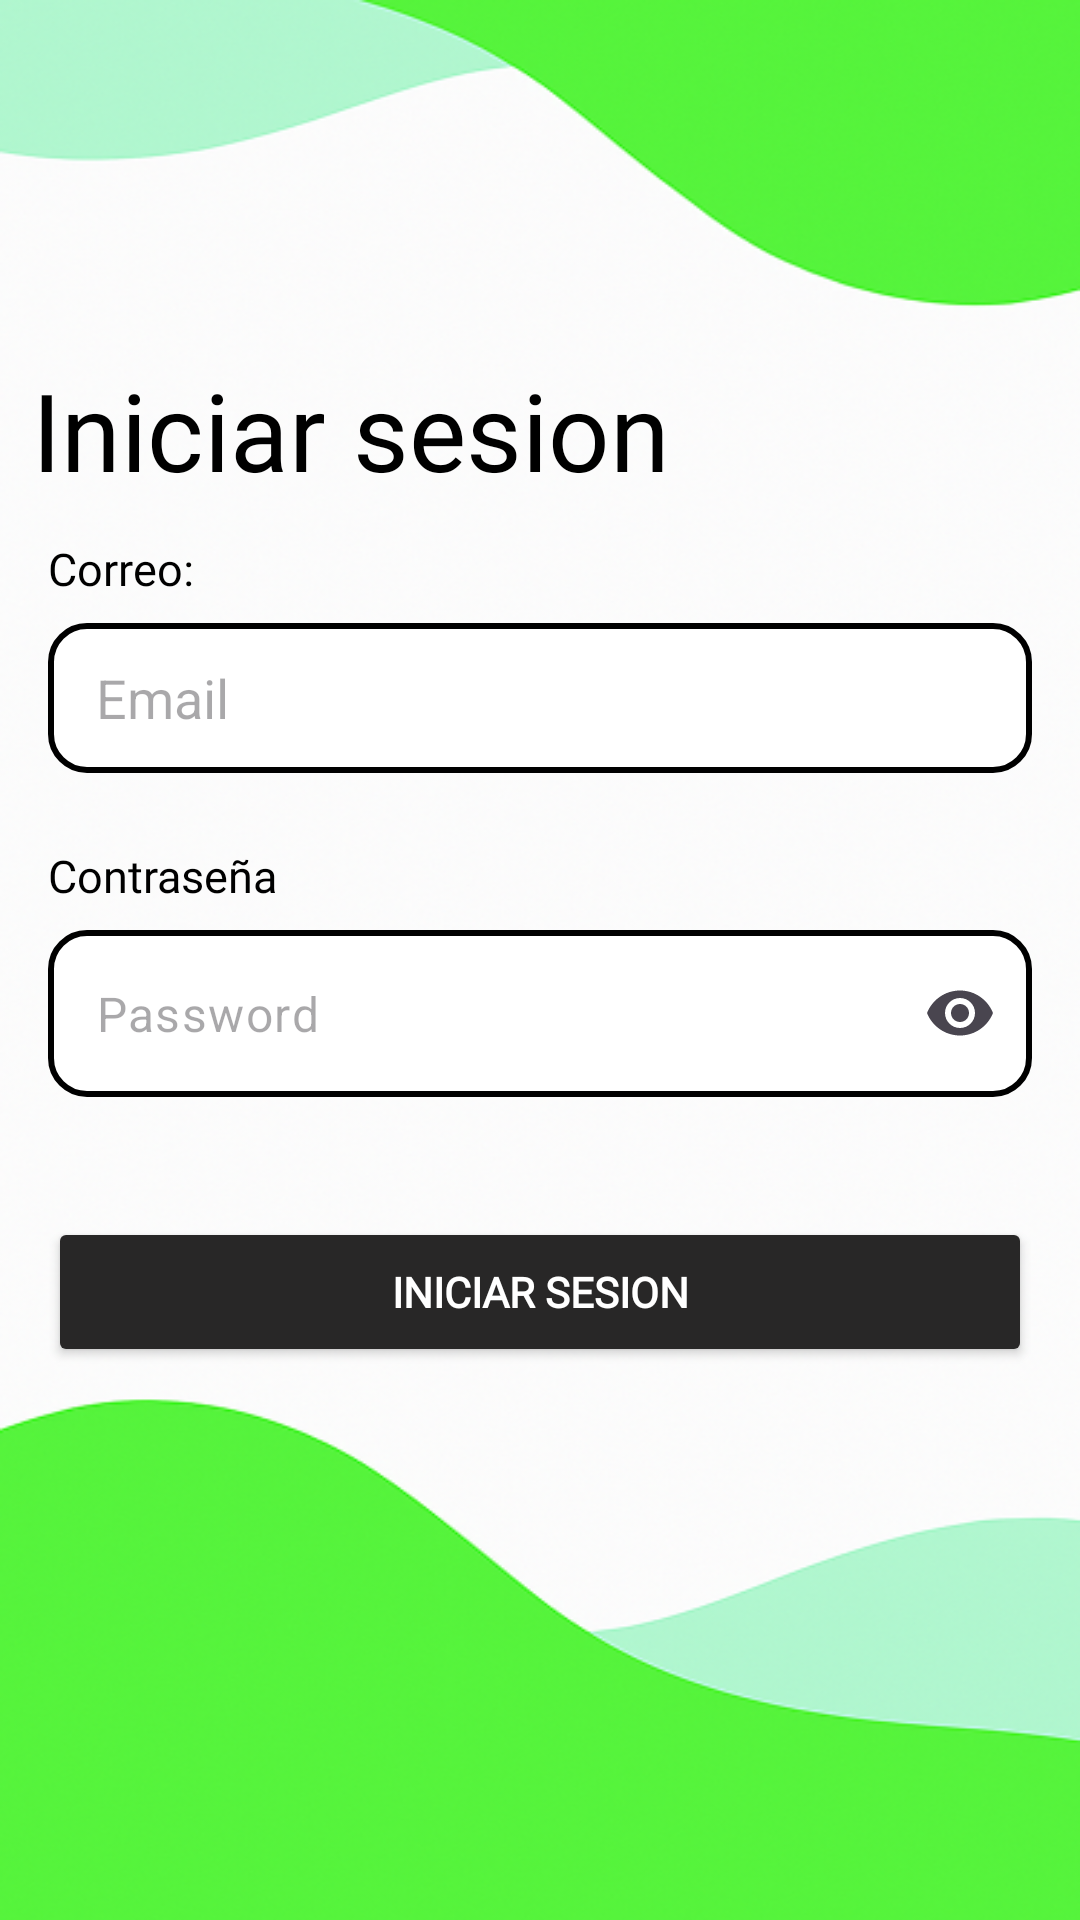

Android layout source for this screen:
<!-- AndroidManifest.xml: application theme Theme.ProyectoIntegradorDAM -->
<!-- res/layout/activity_login.xml -->
<?xml version="1.0" encoding="utf-8"?>
<ScrollView xmlns:android="http://schemas.android.com/apk/res/android"
    xmlns:app="http://schemas.android.com/apk/res-auto"
    xmlns:tools="http://schemas.android.com/tools"
    android:layout_width="match_parent"
    android:layout_height="match_parent"
    android:fillViewport="true">

    <androidx.constraintlayout.widget.ConstraintLayout
        android:id="@+id/login_root"
        android:layout_width="match_parent"
        android:layout_height="wrap_content"
        android:background="@drawable/fondo_general_1"
        tools:context=".Login"
        tools:ignore="ExtraText">

        <TextView
            android:id="@+id/loginTtl"
            android:layout_width="wrap_content"
            android:layout_height="wrap_content"
            android:layout_marginStart="16dp"
            android:layout_marginTop="119dp"
            android:layout_marginEnd="142dp"
            android:textColor="#000000"
            android:fontFamily="@font/comfortaa_regular"
            android:text="@string/iniciar_sesion"
            android:textSize="36sp"
            app:layout_constraintTop_toTopOf="parent"
            app:layout_constraintStart_toStartOf="parent"
            app:layout_constraintEnd_toEndOf="parent"/>

        <TextView
            android:id="@+id/emailTtl"
            android:layout_width="wrap_content"
            android:layout_height="wrap_content"
            android:layout_marginStart="16dp"
            android:layout_marginTop="12dp"
            android:fontFamily="@font/comfortaa_regular"
            android:text="Correo:"
            android:textColor="#000000"
            android:textSize="15sp"
            app:layout_constraintStart_toStartOf="parent"
            app:layout_constraintTop_toBottomOf="@+id/loginTtl" />

        <EditText
            android:id="@+id/emailAddressInput"
            android:layout_width="0dp"
            android:layout_height="50dp"
            android:layout_marginStart="16dp"
            android:layout_marginEnd="16dp"
            android:layout_marginTop="8dp"
            android:background="@drawable/rounded_edittext"
            android:textColor="@color/black"
            android:hint="@string/email"
            android:inputType="textEmailAddress"
            android:paddingStart="16dp"
            android:paddingEnd="16dp"
            app:layout_constraintTop_toBottomOf="@+id/emailTtl"
            app:layout_constraintStart_toStartOf="parent"
            app:layout_constraintEnd_toEndOf="parent"/>

        <TextView
            android:id="@+id/passwordTtl"
            android:layout_width="wrap_content"
            android:layout_height="wrap_content"
            android:layout_marginTop="24dp"
            android:text="@string/form_pass"
            android:textColor="#000000"
            android:textSize="15sp"
            app:layout_constraintTop_toBottomOf="@+id/emailAddressInput"
            app:layout_constraintStart_toStartOf="parent"
            android:layout_marginStart="16dp"
            android:fontFamily="@font/comfortaa_regular"/>


        <com.google.android.material.textfield.TextInputLayout
            android:id="@+id/passwordInput"
            android:layout_width="0dp"
            android:layout_height="wrap_content"
            android:layout_marginStart="16dp"
            android:layout_marginEnd="16dp"
            android:layout_marginTop="8dp"
            app:endIconMode="password_toggle"
            app:hintEnabled="false"
            app:layout_constraintTop_toBottomOf="@+id/passwordTtl"
            app:layout_constraintStart_toStartOf="parent"
            app:layout_constraintEnd_toEndOf="parent">

        <com.google.android.material.textfield.TextInputEditText
            android:id="@+id/passwordEditText"
            android:layout_width="match_parent"
            android:layout_height="wrap_content"
            android:hint="Password"
            android:inputType="textPassword"
            android:textColor="@color/black"
            android:background="@drawable/rounded_edittext"
            android:paddingStart="16dp"
            android:paddingEnd="6dp" />
        </com.google.android.material.textfield.TextInputLayout>

        <Button
            android:id="@+id/loginBtn"
            android:layout_width="0dp"
            android:layout_height="50dp"
            android:layout_marginStart="16dp"
            android:layout_marginTop="40dp"
            android:layout_marginEnd="16dp"
            android:backgroundTint="#282727"
            android:fontFamily="@font/roboto_black"
            android:text="@string/iniciar_sesi_n"
            android:textColor="#FFFFFF"
            android:textStyle="bold"
            app:cornerRadius="6dp"
            app:layout_constraintEnd_toEndOf="parent"
            app:layout_constraintHorizontal_bias="0.481"
            app:layout_constraintStart_toStartOf="parent"
            app:layout_constraintTop_toBottomOf="@+id/passwordInput" />

    </androidx.constraintlayout.widget.ConstraintLayout>

</ScrollView>
<!-- resources referenced by this layout -->
<resources>
  <color name="black">#FF000000</color>
  <!-- drawable fondo_general_1: png bitmap (drawable, 320833 bytes) -->
  <!-- drawable rounded_edittext (drawable) -->
  <?xml version="1.0" encoding="utf-8"?>
  <shape xmlns:android="http://schemas.android.com/apk/res/android"
      android:shape="rectangle">
  
      <solid android:color="#FFFFFF"/>
      <corners android:radius="12dp"/>
      <stroke
          android:width="2dp"
          android:color="#000000" />
  
  </shape>
  <string name="email">Email</string>
  <string name="form_pass">Contraseña</string>
  <string name="iniciar_sesi_n">INICIAR SESION</string>
  <string name="iniciar_sesion">Iniciar sesion</string>
  <style name="Theme.ProyectoIntegradorDAM" parent="Base.Theme.ProyectoIntegradorDAM" />
  <style name="Base.Theme.ProyectoIntegradorDAM" parent="Theme.Material3.DayNight.NoActionBar">
          
          
      </style>
</resources>
